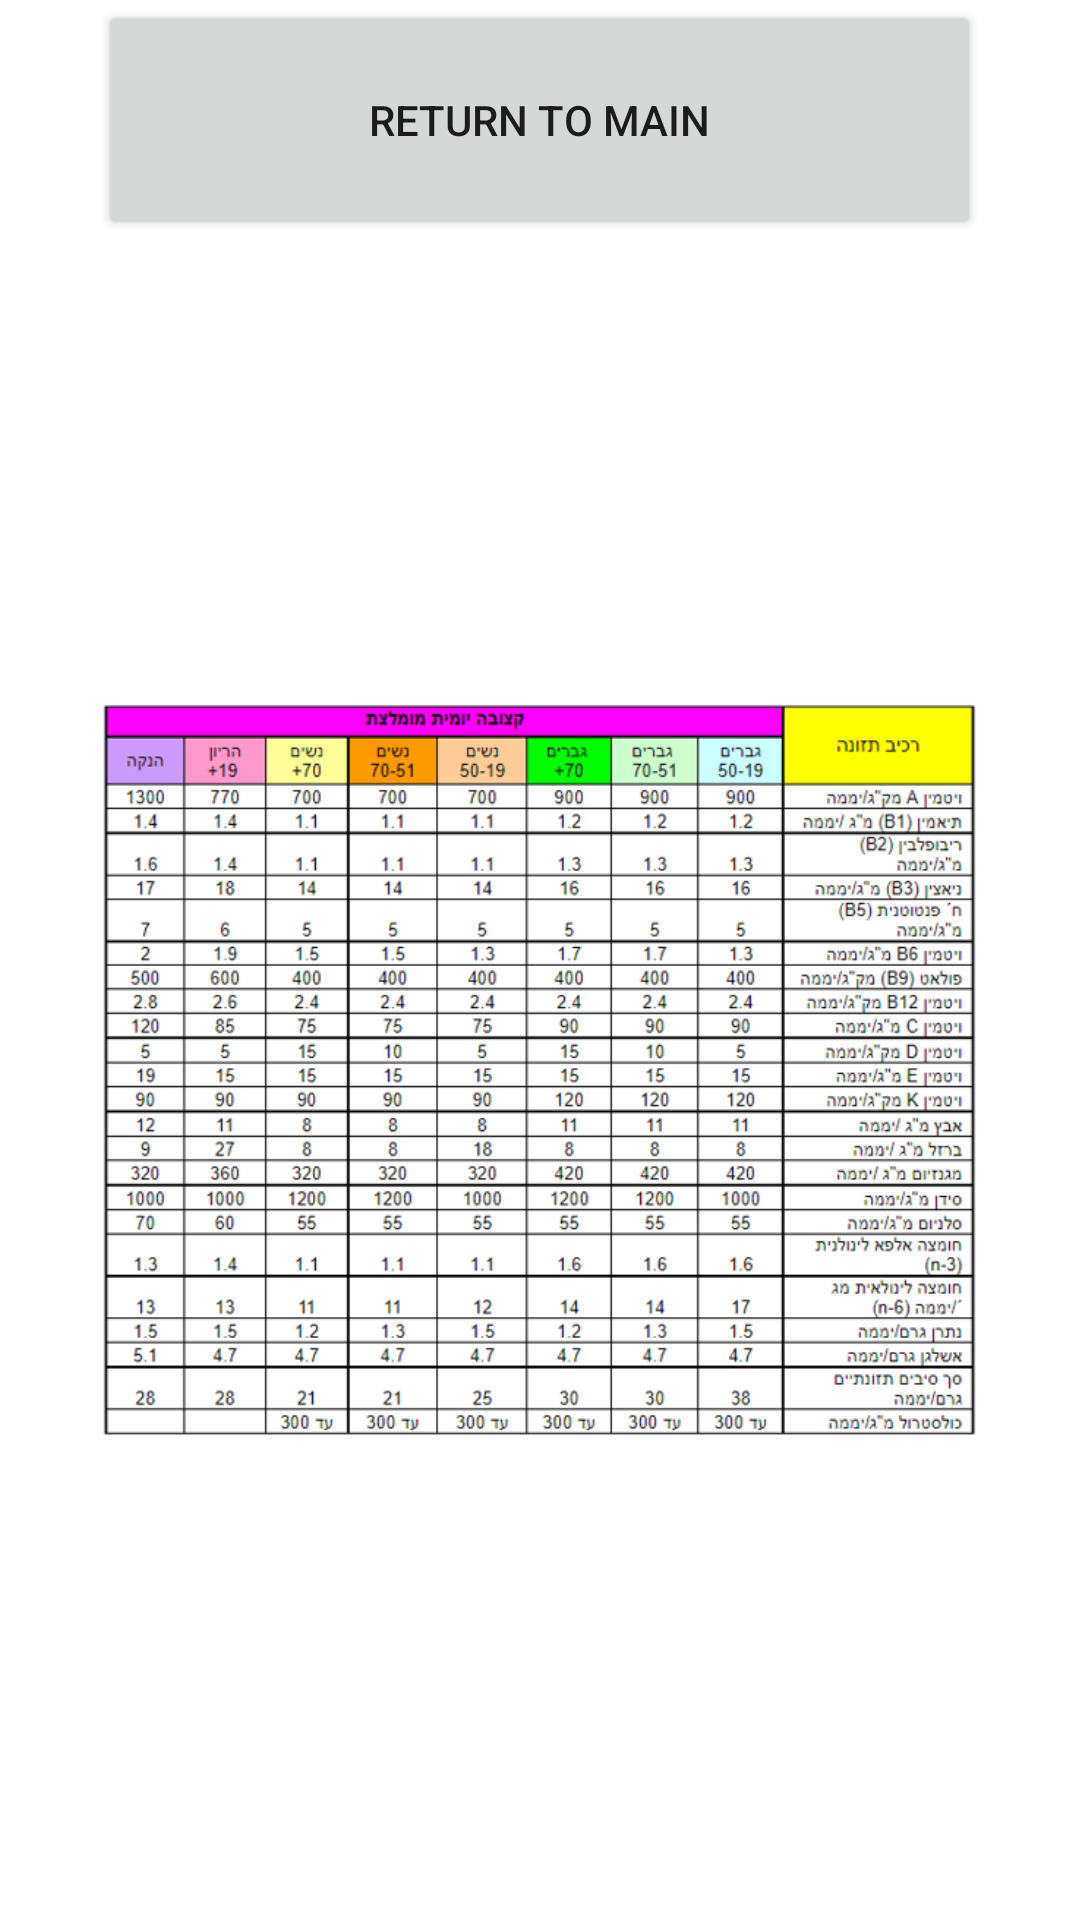

Layout XML and referenced resources for this Android screen:
<!-- AndroidManifest.xml: application theme Theme.NoasApplication -->
<!-- res/layout/activity_vitamin_table.xml -->
<?xml version="1.0" encoding="utf-8"?>
<LinearLayout xmlns:android="http://schemas.android.com/apk/res/android"
    xmlns:app="http://schemas.android.com/apk/res-auto"
    xmlns:tools="http://schemas.android.com/tools"
    android:layout_width="match_parent"
    android:layout_height="match_parent"
    tools:context="com.example.noasApp.VitaminTable">

    <Space
        android:layout_width="0px"
        android:layout_height="wrap_content"
        android:layout_weight="10" />

    <LinearLayout
        android:layout_width="0px"
        android:layout_height="match_parent"
        android:layout_weight="90"
        android:orientation="vertical">

        <Button
            android:id="@+id/button11"
            android:layout_width="match_parent"
            android:layout_height="0px"
            android:layout_weight="10"
            android:onClick="returnToMain"
            android:text="Return to Main" />

        <ImageView
            android:id="@+id/imageView2"
            android:layout_width="match_parent"
            android:layout_height="0px"
            android:layout_weight="70"
            app:srcCompat="@drawable/vitamintable" />
    </LinearLayout>

    <Space
        android:layout_width="0px"
        android:layout_height="wrap_content"
        android:layout_weight="10" />

</LinearLayout>
<!-- resources referenced by this layout -->
<resources>
  <!-- drawable vitamintable: png bitmap (drawable, 148166 bytes) -->
  <style name="Theme.NoasApplication" parent="Theme.MaterialComponents.DayNight.DarkActionBar">
          
          <item name="colorPrimary">@color/purple_500</item>
          <item name="colorPrimaryVariant">@color/purple_700</item>
          <item name="colorOnPrimary">@color/white</item>
          
          <item name="colorSecondary">@color/teal_200</item>
          <item name="colorSecondaryVariant">@color/teal_700</item>
          <item name="colorOnSecondary">@color/black</item>
          
          <item name="android:statusBarColor" tools:targetApi="l">?attr/colorPrimaryVariant</item>
          
      </style>
  <!-- not gathered from this repository: default colours our renderer supplied (Android Studio template values) -->
  <color name="purple_500">#FF6200EE</color>
  <color name="purple_700">#FF3700B3</color>
  <color name="teal_200">#FF03DAC5</color>
  <color name="teal_700">#FF018786</color>
  <color name="black">#FF000000</color>
  <color name="white">#FFFFFFFF</color>
</resources>
